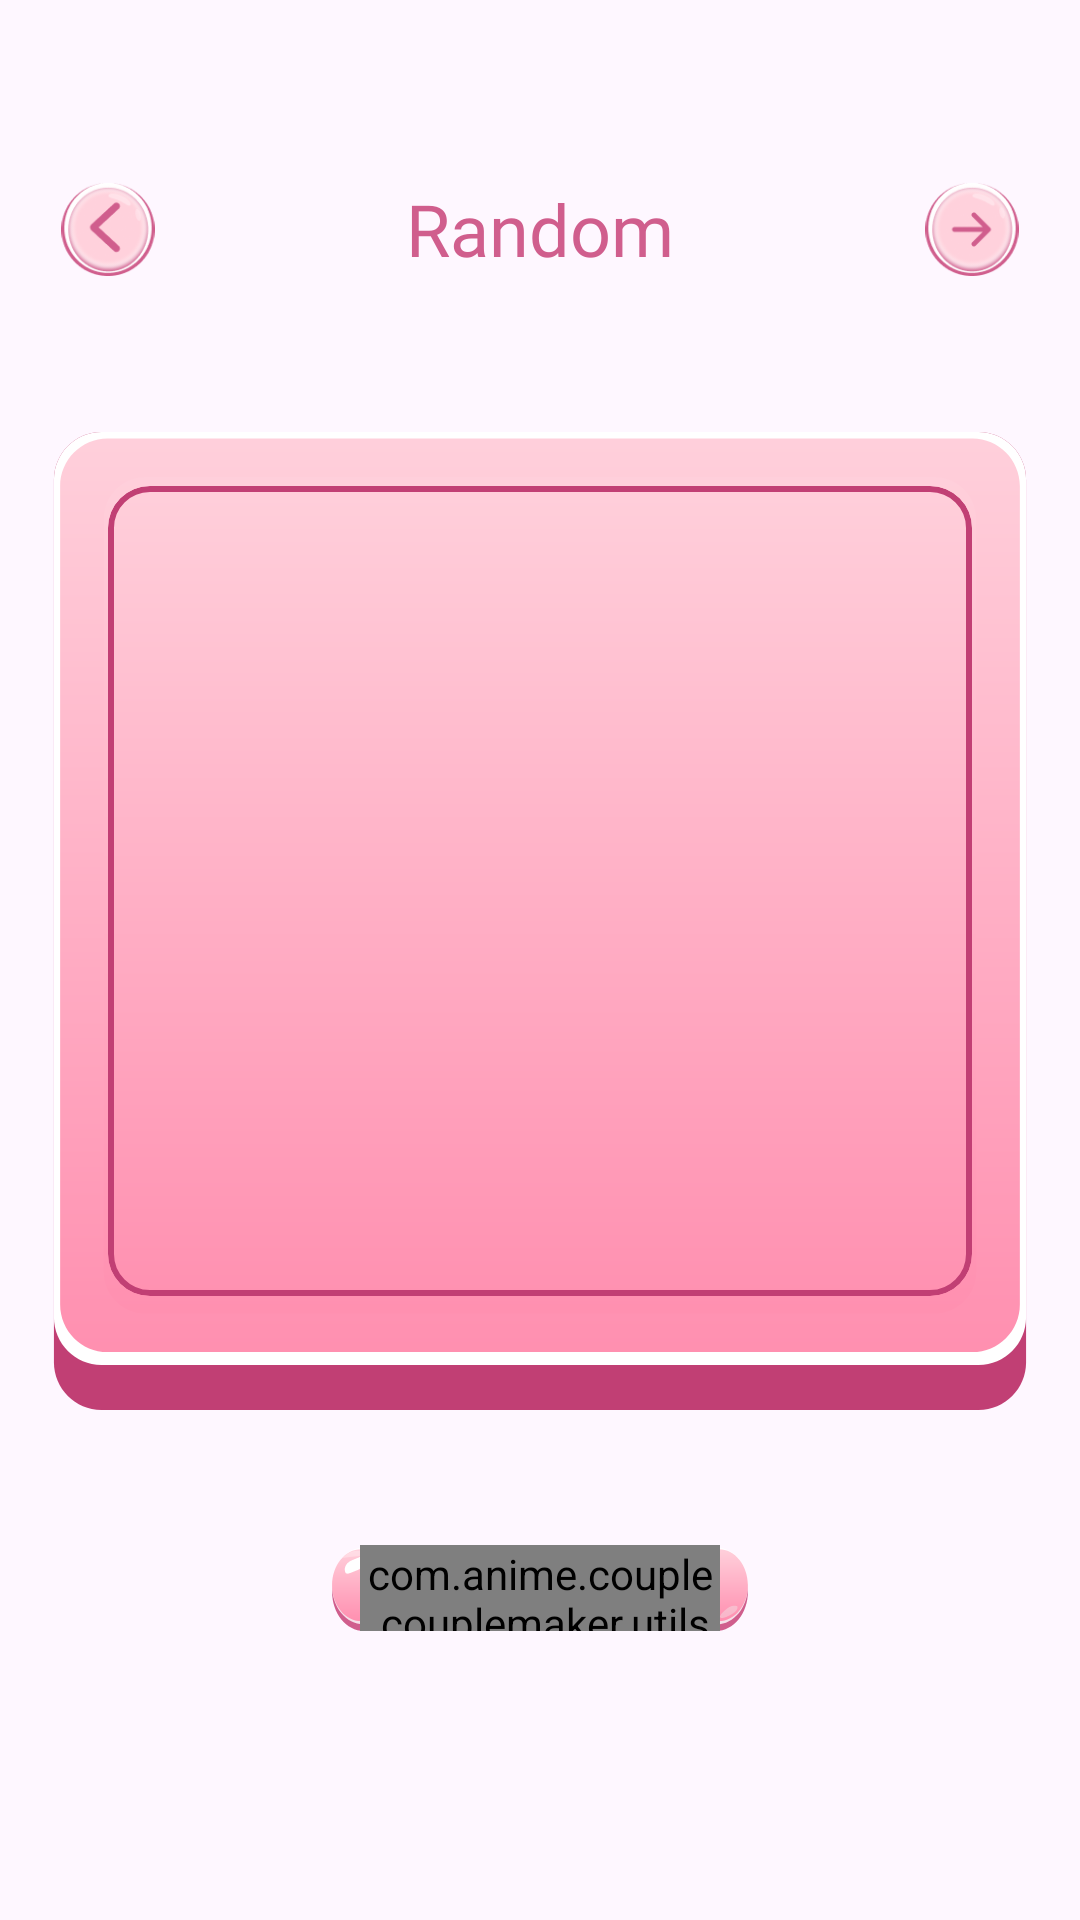

Layout XML and referenced resources for this Android screen:
<!-- AndroidManifest.xml: application theme Theme.ST195 -->
<!-- res/layout/activity_random_cat.xml -->
<?xml version="1.0" encoding="utf-8"?>
<layout xmlns:android="http://schemas.android.com/apk/res/android"
    xmlns:app="http://schemas.android.com/apk/res-auto"
    xmlns:tools="http://schemas.android.com/tools">

    <data>

    </data>

    <androidx.constraintlayout.widget.ConstraintLayout

        android:layout_width="match_parent"
        android:layout_height="match_parent"
        android:background="@drawable/img_bg_splash">

        <androidx.appcompat.widget.AppCompatImageView
            android:id="@+id/imvBack"
            android:layout_width="32dp"
            android:layout_height="32dp"
            android:layout_marginStart="20dp"
            android:layout_marginTop="60dp"
            android:elevation="2dp"
            android:src="@drawable/ic_back_app"
            app:layout_constraintStart_toStartOf="parent"
            app:layout_constraintTop_toTopOf="parent" />

        <androidx.appcompat.widget.AppCompatImageView
            android:id="@+id/imvNext"
            android:layout_width="32dp"
            android:layout_height="32dp"
            android:layout_marginTop="60dp"
            android:layout_marginEnd="20dp"
            android:elevation="1dp"
            android:src="@drawable/ic_next"
            app:layout_constraintEnd_toEndOf="parent"
            app:layout_constraintTop_toTopOf="parent" />

        <TextView
            android:id="@+id/titleRandom"
            style="@style/single_marquee"
            android:layout_width="0dp"
            android:layout_height="0dp"
            android:layout_marginStart="8dp"
            android:layout_marginEnd="8dp"
            android:ellipsize="marquee"
            android:focusable="true"

            android:focusableInTouchMode="true"
            android:fontFamily="@font/janda_manatee_solid"
            android:freezesText="true"
            android:gravity="center"
            android:marqueeRepeatLimit="marquee_forever"
            android:singleLine="true"
            android:text="@string/random"
            android:textColor="@color/app_color"
            android:textSize="24sp"

            app:layout_constraintBottom_toBottomOf="@id/imvBack"
            app:layout_constraintEnd_toStartOf="@+id/imvNext"
            app:layout_constraintStart_toEndOf="@id/imvBack"
            app:layout_constraintTop_toTopOf="@id/imvBack" />
        
        <androidx.cardview.widget.CardView
            android:id="@+id/cardCharacter"
            android:layout_width="0dp"
            android:layout_height="0dp"
            android:layout_marginHorizontal="16dp"
            android:layout_marginTop="50dp"
            app:cardBackgroundColor="@color/transparent"
            app:cardCornerRadius="0dp"
            app:cardElevation="0dp"
            app:layout_constraintDimensionRatio="1:1"
            app:layout_constraintEnd_toEndOf="parent"
            app:layout_constraintStart_toStartOf="parent"
            app:layout_constraintTop_toBottomOf="@id/imvBack">

            <FrameLayout

                android:layout_width="match_parent"
                android:layout_height="match_parent"
                android:background="@color/transparent">

                <androidx.constraintlayout.widget.ConstraintLayout
                    android:layout_width="match_parent"
                    android:layout_height="wrap_content"
                    android:background="@drawable/bg_ramdom"

                    >


                    <FrameLayout
                        android:layout_width="0dp"
                        android:layout_height="0dp"
                        app:layout_constraintBottom_toBottomOf="parent"
                        app:layout_constraintDimensionRatio="1:1"
                        app:layout_constraintEnd_toEndOf="parent"
                        app:layout_constraintStart_toStartOf="parent"
                        app:layout_constraintTop_toTopOf="parent">


                        
                        <com.google.android.material.card.MaterialCardView
                            android:layout_width="match_parent"
                            android:layout_height="match_parent"
                            android:layout_marginHorizontal="20dp"
                            android:layout_marginTop="20dp"
                            android:layout_marginBottom="38dp"
                            app:cardBackgroundColor="@color/transparent"
                            app:cardCornerRadius="14dp"
                            app:strokeColor="@color/app_color2"
                            app:strokeWidth="2dp">

                            <ImageView
                                android:id="@+id/imgCharacter"
                                android:layout_width="match_parent"
                                android:layout_height="match_parent"
                                android:scaleType="centerCrop" />

                        </com.google.android.material.card.MaterialCardView>


                    </FrameLayout>


                </androidx.constraintlayout.widget.ConstraintLayout>


                
                
                
                
                
                
                

            </FrameLayout>

        </androidx.cardview.widget.CardView>

        <androidx.constraintlayout.widget.ConstraintLayout
            android:id="@+id/btnRandomize"
            android:layout_width="0dp"
            android:layout_height="0dp"
            android:layout_marginHorizontal="110dp"
            android:layout_marginTop="45dp"
            android:layout_weight="1"
            android:gravity="center"
            app:layout_constraintDimensionRatio="1.56:0.32"
            app:layout_constraintEnd_toEndOf="parent"
            app:layout_constraintStart_toStartOf="parent"
            android:background="@drawable/img_frame_mywork1_1"
            app:layout_constraintTop_toBottomOf="@+id/cardCharacter">




            <com.anime.couple.couplemaker.utils.OuterStrokeTextView
                android:id="@+id/tv1"
                style="@style/single_marquee"
                android:layout_width="0dp"
                android:layout_height="0dp"
                android:layout_marginHorizontal="10dp"
                android:fontFamily="@font/fredoka_one_regular"
                android:gravity="center"
                android:text="@string/random"
                android:textColor="@color/white"
                android:textSize="16sp"
                app:layout_constraintBottom_toBottomOf="parent"
                app:layout_constraintEnd_toEndOf="parent"
                app:layout_constraintStart_toStartOf="parent"
                app:layout_constraintTop_toTopOf="parent"
                app:outerStrokeColor="@color/app_color"
                app:outerStrokeJoinStyle="miter"
                app:outerStrokeWidth="0.4dp" />

        </androidx.constraintlayout.widget.ConstraintLayout>

        

        
        
        
        
        
        
    </androidx.constraintlayout.widget.ConstraintLayout>
</layout>
<!-- resources referenced by this layout -->
<resources>
  <color name="app_color">#D05E8D</color>
  <color name="app_color2">#C13F74</color>
  <color name="transparent">#00000000</color>
  <color name="white">#FFFFFFFF</color>
  <!-- drawable bg_ramdom: vector/xml drawable (drawable, 2121 chars, omitted) -->
  <!-- drawable ic_back_app: png bitmap (drawable, 8698 bytes) -->
  <!-- drawable ic_next: png bitmap (drawable, 8400 bytes) -->
  <!-- drawable img_frame_mywork1_1: vector/xml drawable (drawable, 2455 chars, omitted) -->
  <string name="random">Random</string>
  <style name="single_marquee">
          <item name="android:singleLine">true</item>
          <item name="android:ellipsize">marquee</item>
          <item name="android:marqueeRepeatLimit">marquee_forever</item>
      </style>
  <style name="Theme.ST195" parent="Base.Theme.ST195" />
  <style name="Base.Theme.ST195" parent="Theme.Material3.DayNight.NoActionBar">
          <item name="android:windowTranslucentStatus">false</item>
          <item name="android:statusBarColor">@android:color/transparent</item>
      </style>
</resources>
